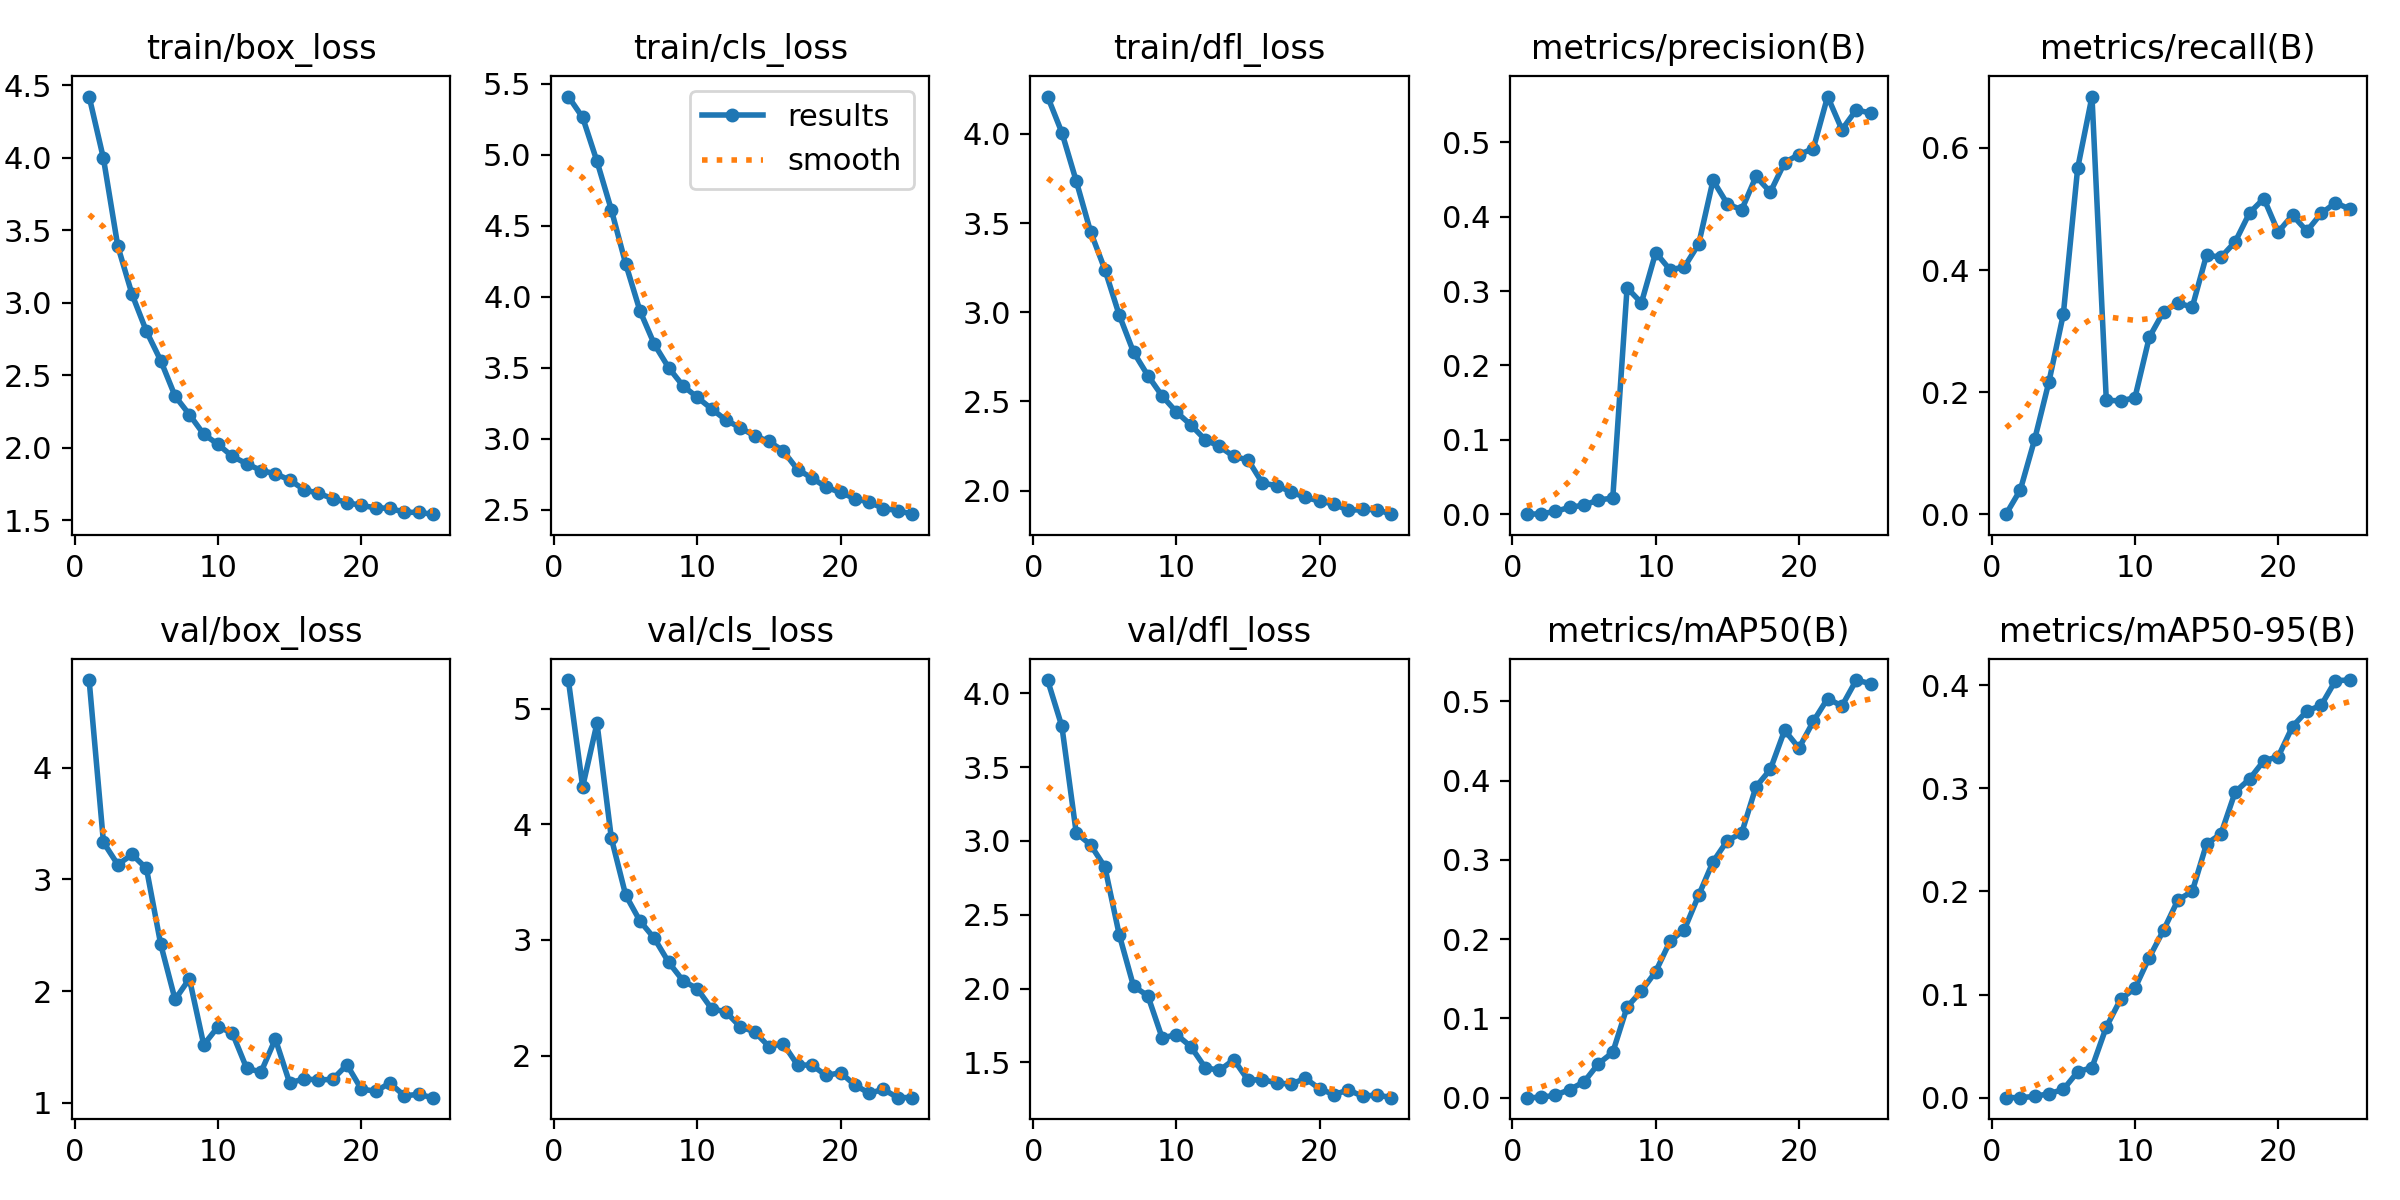

Source data for this figure (header and first rows):
epoch, time, train/box_loss, train/cls_loss, train/dfl_loss, metrics/precision(B), metrics/recall(B), metrics/mAP50(B), metrics/mAP50-95(B), val/box_loss, val/cls_loss, val/dfl_loss, lr/pg0, lr/pg1, lr/pg2
1, 12.74, 4.423, 5.41, 4.21, 0, 0, 0, 0, 4.785, 5.246, 4.091, 8.21918e-05, 8.21918e-05, 8.21918e-05
2, 24.64, 3.995, 5.263, 4.007, 0.00044, 0.03993, 0.00035, 7e-05, 3.332, 4.324, 3.776, 0.000159, 0.000159, 0.000159
3, 36.26, 3.391, 4.953, 3.736, 0.00379, 0.1227, 0.00318, 0.00116, 3.133, 4.873, 3.055, 0.0002291, 0.0002291, 0.0002291
4, 47.47, 3.057, 4.613, 3.452, 0.00922, 0.2173, 0.01029, 0.00392, 3.224, 3.88, 2.974, 0.0002203, 0.0002203, 0.0002203
5, 58.7, 2.803, 4.233, 3.239, 0.01216, 0.3276, 0.01998, 0.00795, 3.099, 3.388, 2.823, 0.0002104, 0.0002104, 0.0002104
6, 70.19, 2.6, 3.9, 2.985, 0.0192, 0.5667, 0.04286, 0.02503, 2.419, 3.164, 2.365, 0.0002005, 0.0002005, 0.0002005
7, 81.63, 2.355, 3.666, 2.777, 0.02156, 0.6842, 0.05711, 0.02921, 1.926, 3.015, 2.016, 0.0001906, 0.0001906, 0.0001906
8, 93.02, 2.228, 3.5, 2.645, 0.3045, 0.1868, 0.1143, 0.06854, 2.112, 2.808, 1.951, 0.0001807, 0.0001807, 0.0001807
9, 104.4, 2.092, 3.373, 2.53, 0.2842, 0.1855, 0.1346, 0.09545, 1.521, 2.648, 1.665, 0.0001708, 0.0001708, 0.0001708
10, 115.7, 2.022, 3.291, 2.441, 0.3519, 0.1909, 0.159, 0.1061, 1.683, 2.578, 1.688, 0.0001609, 0.0001609, 0.0001609
11, 127.2, 1.939, 3.21, 2.368, 0.3287, 0.2898, 0.1973, 0.1359, 1.624, 2.406, 1.607, 0.000151, 0.000151, 0.000151
12, 138.8, 1.889, 3.131, 2.286, 0.3325, 0.3319, 0.2121, 0.1625, 1.31, 2.378, 1.465, 0.0001411, 0.0001411, 0.0001411
13, 150.2, 1.841, 3.077, 2.247, 0.3634, 0.3461, 0.2553, 0.1916, 1.277, 2.249, 1.445, 0.0001312, 0.0001312, 0.0001312
14, 161.6, 1.82, 3.02, 2.192, 0.4489, 0.3391, 0.2975, 0.2001, 1.572, 2.207, 1.518, 0.0001213, 0.0001213, 0.0001213
15, 173, 1.776, 2.98, 2.172, 0.4173, 0.4247, 0.3242, 0.2462, 1.179, 2.079, 1.378, 0.0001114, 0.0001114, 0.0001114
16, 184.8, 1.71, 2.914, 2.041, 0.4093, 0.4208, 0.3338, 0.2556, 1.216, 2.103, 1.383, 0.0001015, 0.0001015, 0.0001015
17, 195.9, 1.684, 2.783, 2.028, 0.4542, 0.4463, 0.3921, 0.2965, 1.206, 1.919, 1.36, 9.16e-05, 9.16e-05, 9.16e-05
18, 206.9, 1.648, 2.723, 1.992, 0.4332, 0.4936, 0.4139, 0.309, 1.212, 1.918, 1.353, 8.17e-05, 8.17e-05, 8.17e-05
19, 218, 1.621, 2.658, 1.961, 0.473, 0.5172, 0.4634, 0.3267, 1.342, 1.829, 1.392, 7.18e-05, 7.18e-05, 7.18e-05
20, 229.2, 1.6, 2.621, 1.941, 0.4838, 0.4623, 0.4409, 0.3306, 1.125, 1.853, 1.319, 6.19e-05, 6.19e-05, 6.19e-05
21, 240.2, 1.585, 2.578, 1.925, 0.4916, 0.49, 0.4745, 0.3599, 1.105, 1.747, 1.281, 5.2e-05, 5.2e-05, 5.2e-05
22, 251.2, 1.58, 2.553, 1.889, 0.5617, 0.4638, 0.5034, 0.3749, 1.178, 1.675, 1.312, 4.21e-05, 4.21e-05, 4.21e-05
23, 262.2, 1.554, 2.507, 1.894, 0.5172, 0.4927, 0.494, 0.3804, 1.065, 1.709, 1.27, 3.22e-05, 3.22e-05, 3.22e-05
24, 273.3, 1.552, 2.494, 1.893, 0.5439, 0.5101, 0.5267, 0.4044, 1.077, 1.637, 1.279, 2.23e-05, 2.23e-05, 2.23e-05
25, 284.2, 1.54, 2.468, 1.868, 0.5394, 0.5, 0.5222, 0.405, 1.048, 1.638, 1.26, 1.24e-05, 1.24e-05, 1.24e-05
